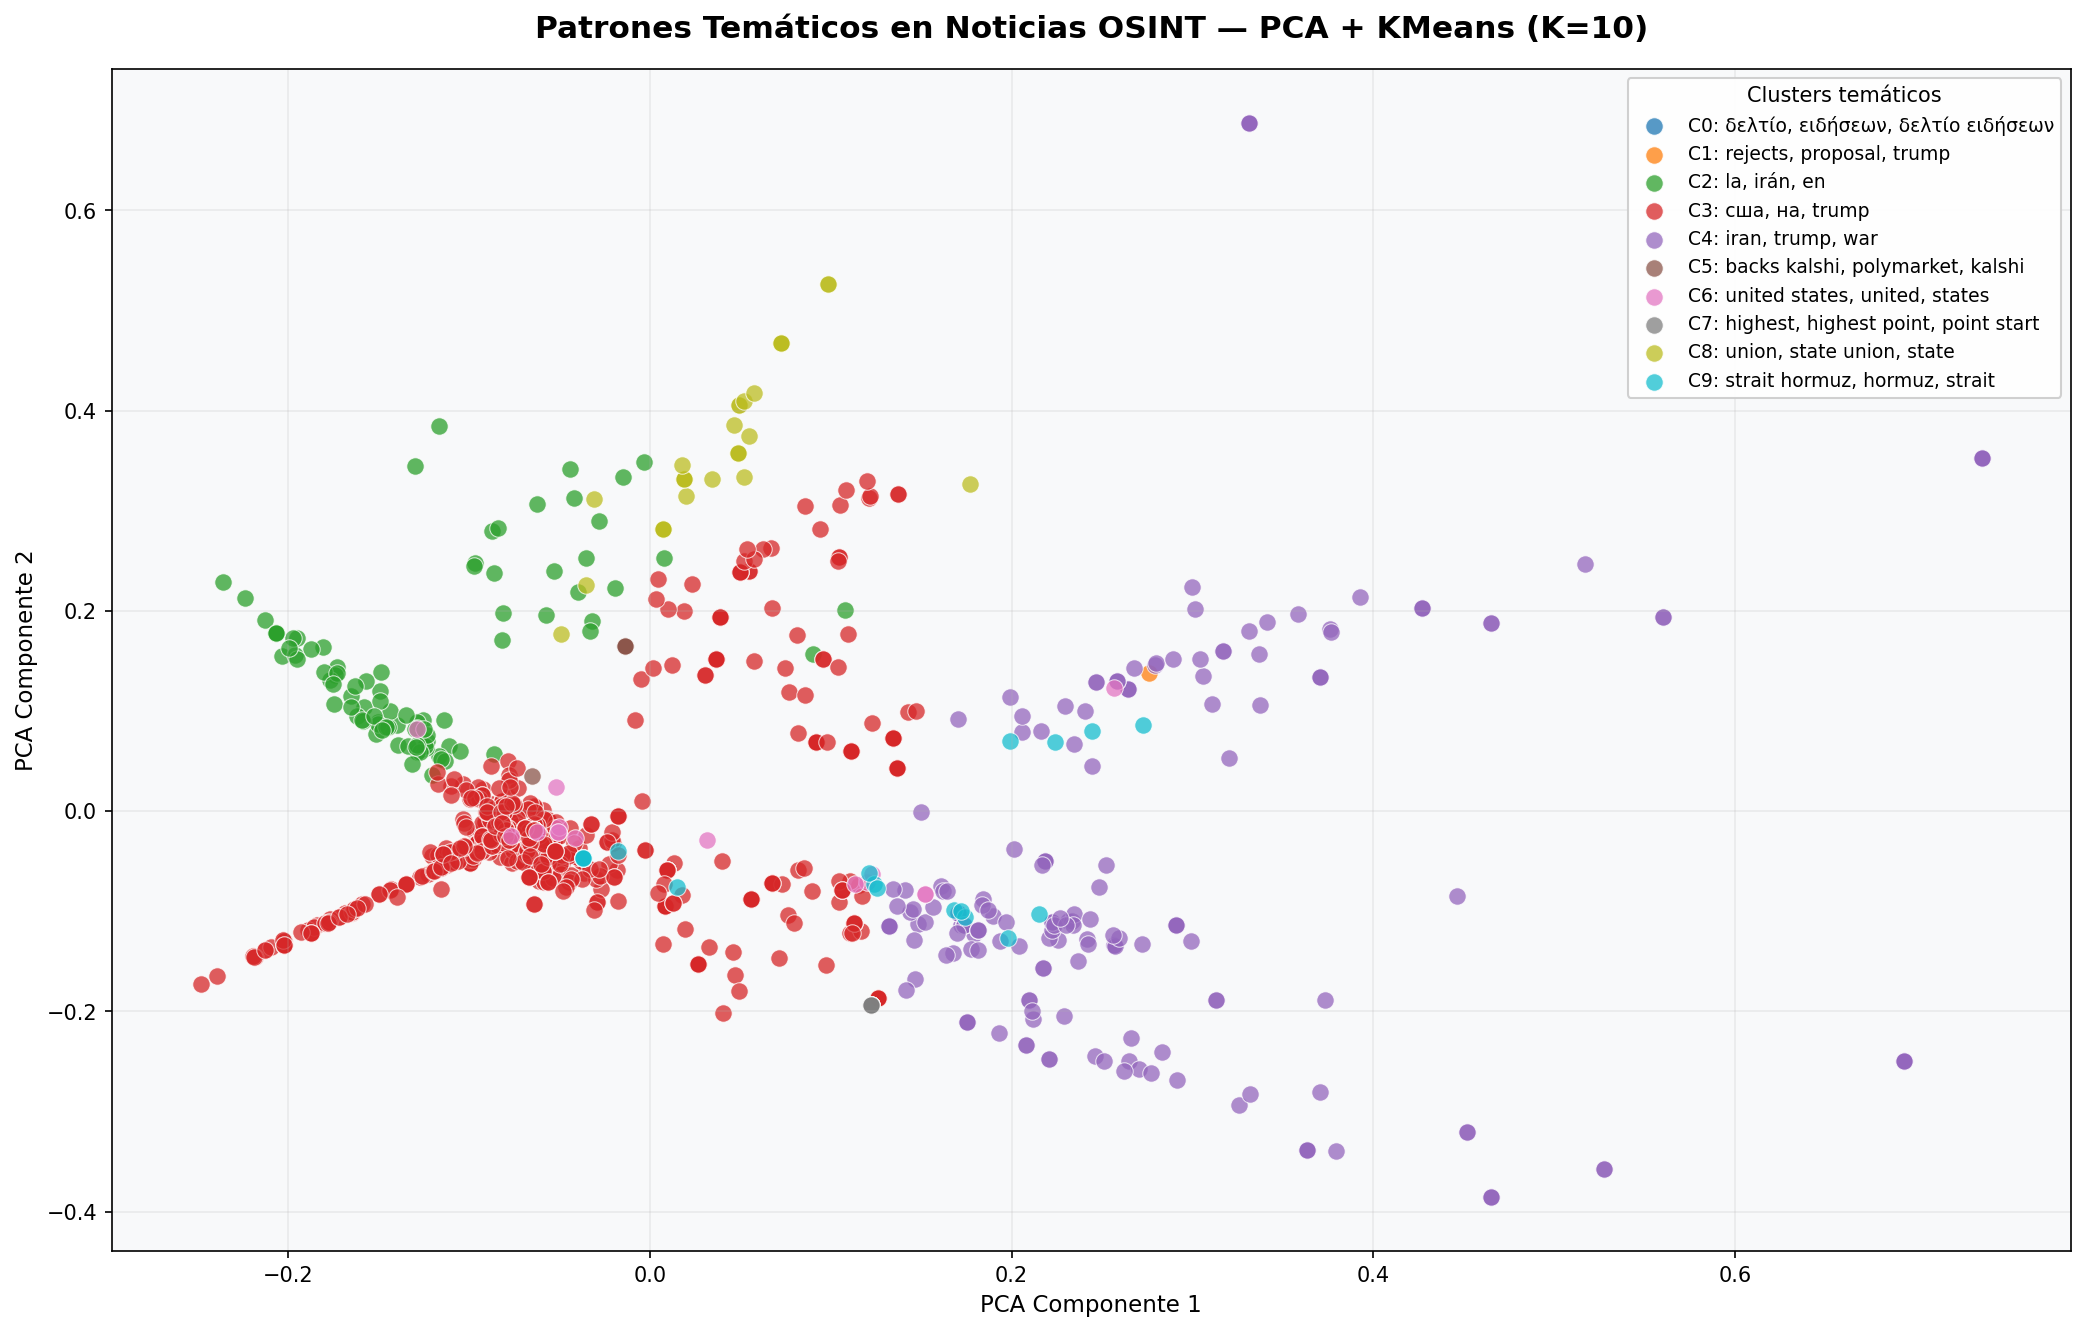

The file beside this chart, header and first rows:
id, source, title, published_at, cluster
1751, GDELT - Unknown, 美伊談判之際 伊朗演習臨時關閉霍爾木茲海峽 | 美囯, 2026-02-18 01:00:00, 3
1752, GDELT - Unknown, Judge blocks deportation of Palestinian …, 2026-02-18 01:00:00, 3
1753, GDELT - Unknown, Judge blocks deportation of Palestinian …, 2026-02-18 01:00:00, 3
1754, GDELT - Unknown, U . S . and Iran hail progress in nuclea…, 2026-02-18 01:00:00, 4
1755, GDELT - Unknown, Khamenei Threatens American Troops , Att…, 2026-02-18 01:00:00, 3
1756, GDELT - Unknown, 卡尼 ： 加拿大加入美國 「 金穹 」 計劃的討論進展順利 | 金窮導彈防禦系統…, 2026-02-18 01:00:00, 3
1757, GDELT - Unknown, 美伊第二輪談判結束 伊朗實彈演習 封鎖海峽 | 霍爾木茲海峽, 2026-02-18 01:00:00, 3
1758, GDELT - Unknown, Oil Prices Declined Amid Optimism from I…, 2026-02-18 01:00:00, 4
1759, GDELT - Unknown, US stocks eked mild gains in choppy trad…, 2026-02-18 00:45:00, 3
1760, GDELT - Unknown, Trump administration backs Kalshi , Poly…, 2026-02-18 00:45:00, 5
1761, GDELT - Unknown, イスラム圏ラマダン入り 攻撃続くガザ 、 平和に願い ： 中日新聞Web, 2026-02-18 00:45:00, 3
1762, GDELT - Unknown, МИД Израиля объяснил решение о регистрац…, 2026-02-18 00:45:00, 3
1763, GDELT - Unknown, 郑丽文除夕撞钟  两度剧烈抖动 ， 国民党 ： 她诚心祈愿两岸和平 ， 尽责监督…, 2026-02-18 00:30:00, 3
1764, GDELT - Unknown, Witkoff and Kushner in Geneva for pivota…, 2026-02-18 00:30:00, 4
1765, GDELT - Unknown, LItalia sarà osservatore nel board di pa…, 2026-02-18 00:30:00, 6
1766, GDELT - Unknown, News1 | חשד לשוחד במפקדה האמריקנית בקריי…, 2026-02-18 00:30:00, 3
1767, GDELT - Unknown, Табло . Как избежать неконтролируемого о…, 2026-02-18 00:30:00, 3
1768, GDELT - Unknown, World Markets : สรุปภาวะตลาดหุ้น น้ำมัน …, 2026-02-18 00:30:00, 3
1769, GDELT - Unknown, Iran - Usa , progressi a Ginevra ma  lin…, 2026-02-18 00:30:00, 3
1770, GDELT - Unknown, News1 | מסווה של ימין מלא - מלא, 2026-02-18 00:30:00, 3
1771, GDELT - Unknown, Journée de trading : lIA bouleverse les …, 2026-02-18 00:30:00, 6
1772, GDELT - Unknown, Iran – united states | a Ginevra un inco…, 2026-02-18 00:30:00, 6
1773, GDELT - Unknown, Berlinale alumni decry organizers  silen…, 2026-02-18 00:30:00, 3
1774, GDELT - Unknown, ภาวะตลาดทองคำนิวยอร์ก : ทองปิดร่วง $140 …, 2026-02-18 00:30:00, 3
1775, GDELT - Unknown, Trump administration backs Kalshi , Poly…, 2026-02-18 00:30:00, 5
1776, GDELT - Unknown, Photos of rifles , drones and missile fo…, 2026-02-18 00:30:00, 3
1777, GDELT - Unknown, Atomverhandlungen : US - Vizepräsident V…, 2026-02-18 00:30:00, 4
1778, GDELT - Unknown, U . S . Negotiators in Geneva Hold Talks…, 2026-02-18 00:30:00, 4
1779, GDELT - Unknown, Dollar edges higher against peers ; yen …, 2026-02-18 00:30:00, 3
1780, GDELT - Unknown, US strikes three more alleged drug boats…, 2026-02-18 00:30:00, 3
1781, GDELT - Unknown, İsrailli aktivistlerden , Tel Avivdeki s…, 2026-02-18 00:30:00, 3
1782, GDELT - Unknown, In Gaza , Israel creeping Yellow Line ta…, 2026-02-18 00:30:00, 3
1783, GDELT - Unknown, Iran sees  new window  in nuclear talks …, 2026-02-18 00:30:00, 4
1784, GDELT - Unknown, ترامب : على أوكرانيا الإسراع بالتفاوض, 2026-02-18 00:30:00, 3
1785, GDELT - Unknown, As Iran talks drag on , questions emerge…, 2026-02-18 00:30:00, 4
1786, GDELT - Unknown, Trump administration backs Kalshi , Poly…, 2026-02-18 00:30:00, 5
1787, GDELT - Unknown, ภาวะตลาดน้ำมัน : น้ำมัน WTI ปิดลบ 56 เซน…, 2026-02-18 00:30:00, 3
1788, GDELT - Unknown, Filmschaffende kritisieren „ Schweigen  …, 2026-02-18 00:30:00, 3
1790, GDELT - Unknown, İrandan saldırılara karşı 4 aşamalı plan…, 2026-02-18 00:30:00, 3
1792, GDELT - Unknown, NY円相場 、 反落 1ドル=153円25 〜 35銭 ドルに見直し買い, 2026-02-18 00:30:00, 3
1793, GDELT - Unknown, Point de lactualité à 21H00 GMT, 2026-02-18 00:15:00, 3
1794, GDELT - Unknown, Iran Nuclear Talks : Progress Made , Det…, 2026-02-18 00:15:00, 4
1795, GDELT - Unknown, Пезешкијан : Иран е отворен за проверка …, 2026-02-18 00:15:00, 3
1796, GDELT - Unknown, 自衛隊初の 「 攻撃用ドローン 」 はオーストラリア製が落札 イスラエル製は入札…, 2026-02-18 00:15:00, 3
1797, GDELT - Unknown, Зеленский выступил с условием по выводу …, 2026-02-18 00:15:00, 3
1798, GDELT - Unknown, Starcie w Zatoce . „ Gazeta Polska  o wo…, 2026-02-18 00:15:00, 6
1799, GDELT - Unknown, Иранската страна тврди дека има напредок…, 2026-02-18 00:15:00, 3
1800, GDELT - Unknown, Иран заявил о готовности передать России…, 2026-02-18 00:15:00, 3
1801, GDELT - Unknown, Irán zatiaľ nie je ochotný prijať všetky…, 2026-02-18 00:15:00, 6
1802, GDELT - Unknown, Древняя находка может подтвердить легенд…, 2026-02-18 00:15:00, 3
1803, GDELT - Unknown, Berlinale : Hollywood - Stars kritisiere…, 2026-02-18 00:15:00, 3
1804, GDELT - Unknown, Iran not to abandon peaceful nuclear tec…, 2026-02-18 00:15:00, 4
1805, GDELT - Unknown, Irã diz haver acordo com EUA sobre  linh…, 2026-02-18 00:15:00, 3
1806, GDELT - Unknown, Вэнс : Трамп установил « красные линии »…, 2026-02-18 00:15:00, 3
1807, GDELT - Unknown, Završen prvi dan  napetih  pregovora Ukr…, 2026-02-18 00:15:00, 3
1808, GDELT - Unknown, Iran - Usa , progressi a Ginevra ma  lin…, 2026-02-18 00:15:00, 3
1809, GDELT - Unknown, Trump administration backs Kalshi , Poly…, 2026-02-18 00:15:00, 5
1810, GDELT - Unknown, ZF Agropower . Producţia de ceapă a scăz…, 2026-02-18 00:15:00, 3
1811, GDELT - Unknown, אלימותוקרטיה : איום קיומי תוצרת בית, 2026-02-18 00:15:00, 3
1812, GDELT - Unknown, Trump administration backs Kalshi , Poly…, 2026-02-18 00:15:00, 5
... 1,175 more rows
